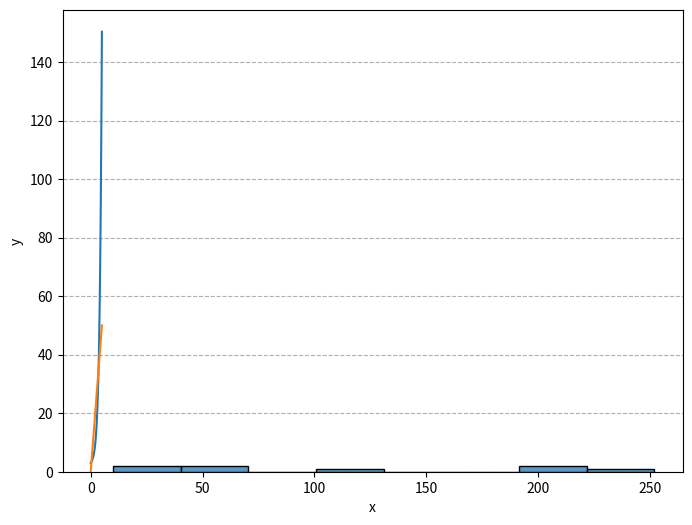

Reproduce this figure in Python.
"""Lesson 1 Module."""

import matplotlib.pyplot as plt
import numpy as np
import scipy as sc
import scipy.special as scs
import seaborn as sns
  
# # 24.08
# Вводный урок, начали разбирать комбинаторику:
#
# Перестановки, Число сочетаний

# # Lesson 2 maths test
#  Ряд Тейлора - это разложение функции в полином(многочлен).
#
#  Декартова система координат - прямоугальная система координа.т (ox, oy).
#
#  import math as m
#
#  cosx = 1 - x**n/m.factorial(n) + x**n+=2/m.factorial(n+=2) - .....
#
#  Четные функции это функции, симметричные относительно оси oy.
#
#  cosx = cos(-x).
#
#  Степенная функция это y = x**n.

# # Lesson 3. ТеорВер и Матстат. Начало
#
# **три вида событий:**
#
# невозможное
#
# достоверное
#
# случайное
#
# События называют несовместными, если в одном и том же испытании появление одного из событий исключает появление других событий.
#
# примером несовместных событий  является пара противоположных событий.
# не B5^ = B1 + B2 + B3 + B4 + B6
#
# Несовместные события образуют полную группу, если в результате отдельно взятого испытания обязательно появится одно и только одно из этих событий.
#
# Элементарное событие это то событие, которое нельзя разложить на другие.
#
# События называются совместными, если в отдельно взятом испытании появление одного из них не исключает появление другого.
#
# Сложение событий обозначает логическую связку ИЛИ,
# а умножения событий – логическую связку И.
#
# Суммой двух событий  и  называется событие  которое состоит в том, что наступит или событие , или событие , или оба события одновременно. В том случае, если события несовместны, последний вариант отпадает, то есть может наступить или событие  или событие .
#
# C1^3
# 1) если наверху единица всегда пишем нижнее,
#
# 2) если наверху число отличается на 1 от нижнего пишем всегда нижнее
#
# 3) когда сверху и снизу одинаковые числа пишем единицу
#

# Методы и атрибуты объекта
dir(str)

# +
# Сигнатура объекта
# str.lower?
# -

# # 17-10

x_: int = 4

o_: float = np.sqrt(x_)
o_

r_: float = np.cbrt(x_)
r_

w_: float = np.square(x_)
w_

np.abs(x_)  # |a| - module

np.sign(x_)  # везде где нужно
# перевести данные в двоичную систему
# применяем функцию sign

# ![images.png](attachment:images.png)

np.exp(x_)  # экспонента

np.power(2, x_)

np.log(x_)  # ln
np.log(10)  # lg
np.log2(10)

np.sin(np.pi * 1 / 4)

i_: float = np.around(2.667)
i_

# +
# через точку мы перемещаеимся на уроень ниже в директории
sc.special.factorial(5)

# (a + b) ^ n   формула Бинома
# -

# ![maxresdefault.jpg](attachment:maxresdefault.jpg)

plt.figure(figsize=(8, 6))
data = scs.comb(10, [1, 2, 3, 4, 5, 6, 8, 9])
sns.histplot(data, bins=len(data))
plt.xlabel("x")
plt.ylabel("y")
plt.grid(axis="y", linestyle="--")
plt.show()

scs.perm([5, 6], [4, 3])  # размещения

# +
x__ = np.linspace(0, 5, 100)
y__ = np.exp(x__)

f1 = y__ + 2
f2 = 10 * x__
plt.plot(x__, f1)
plt.plot(x__, f2)
plt.show()
# -

# # Метод монтекарло это метод моделирования случайных величин

# +
# инициальзация генератора - воспроизведение эксперимента
np.random.seed(100)

data = np.arange(10)

np.random.choice(data, 10, replace=False)
# [7, 6, 1, 5, 4, 2, 0, 3, 9, 8]
# -

# дз расписать бином ньютона до второй степени (с 0 ) и записать коэффициенты в треугольник паскаля
#
# data cleaning
# книга визуализация
# питон это просто

# # 24-10

# Кода нажимаем кнопку stash все файлы под модификацией они добавляются во временный буфер обмена (небезопасно там держать файлы), незакоммиченные файлы никуда не пропадают а просто добавляются в ОЗУ

# Если кошка умерла вводим в терминал команды:
#
# git pull
#
# git add .
#
# git commit -m 'test'
#
# git push

# Issues создают пользователи которые сами не могут отдать пулл реквест (сообщить о проблеме, улучшении проекту), обязательно указываем номер issues пишем fixes #issues-number
